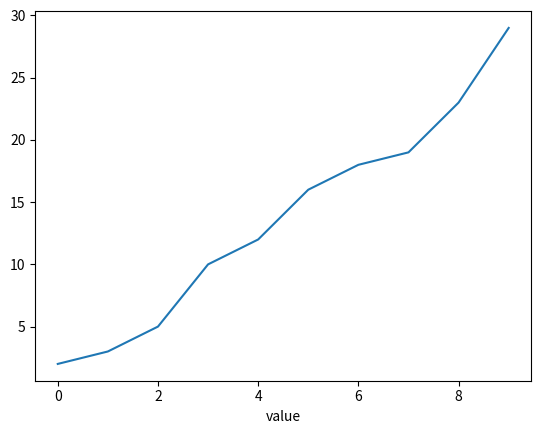

Source code (Python):
import pandas as pd
import matplotlib.pyplot as plt
from random import randint

def quicksort(array):
    # If the input array contains fewer than two elements,
    # then return it as the result of the function
    if len(array) < 2:
        return array

    low, same, high = [], [], []

    # Select your `pivot` element randomly
    pivot = array[randint(0, len(array) - 1)]

    for item in array:
        # Elements that are smaller than the `pivot` go to
        # the `low` list. Elements that are larger than
        # `pivot` go to the `high` list. Elements that are
        # equal to `pivot` go to the `same` list.
        if item < pivot:
            low.append(item)
        elif item == pivot:
            same.append(item)
        elif item > pivot:
            high.append(item)

    # The final result combines the sorted `low` list
    # with the `same` list and the sorted `high` list
    return quicksort(low) + same + quicksort(high)

array = [29, 23, 12, 2, 3, 5, 18, 19, 10, 16]
array = quicksort(array)

df = pd.DataFrame(array)
print(df)

x = range(len(array))
plt.plot(x, array)
plt.xlabel("value")
plt.show()